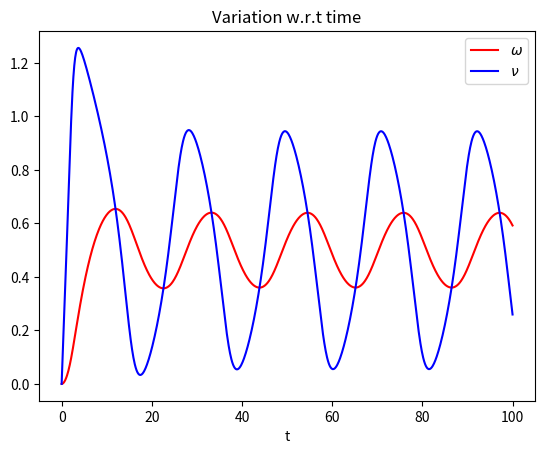
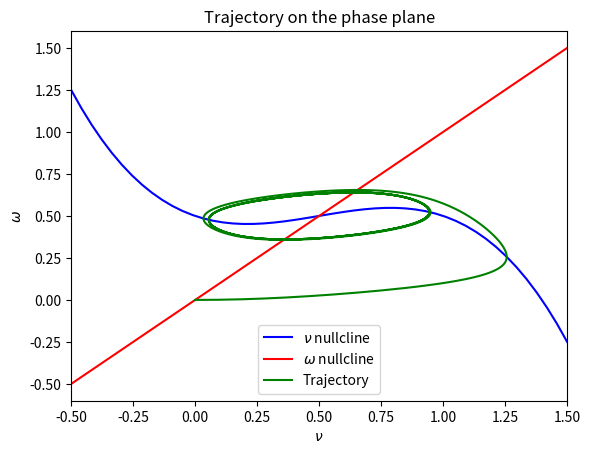
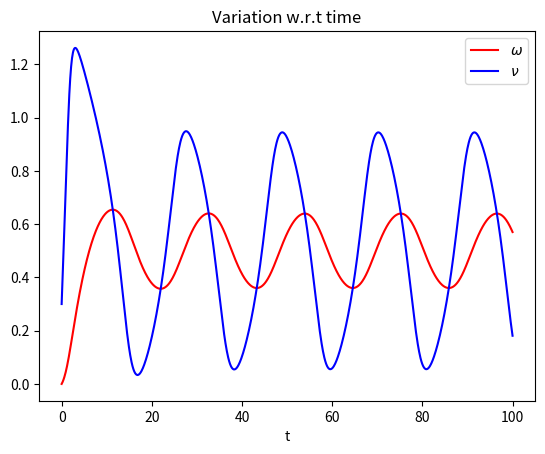
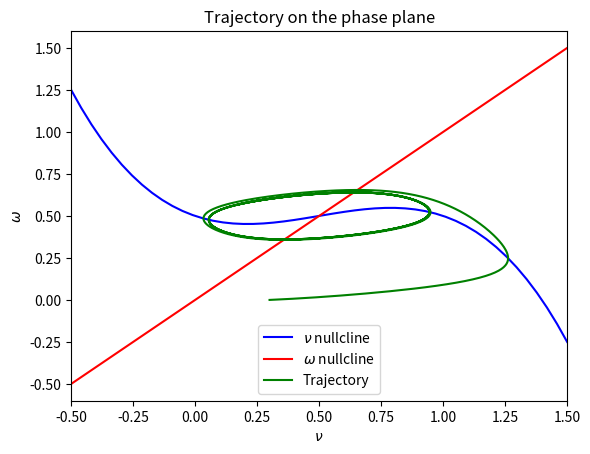
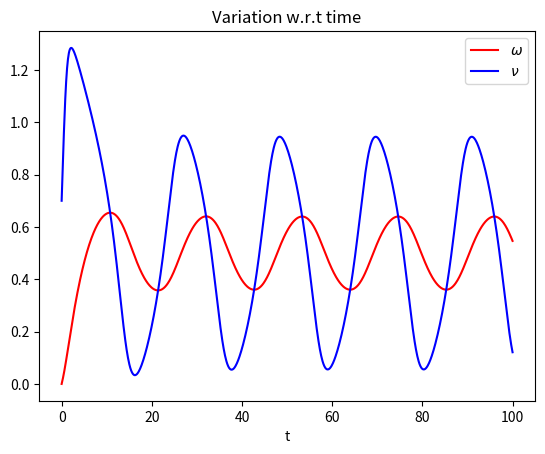
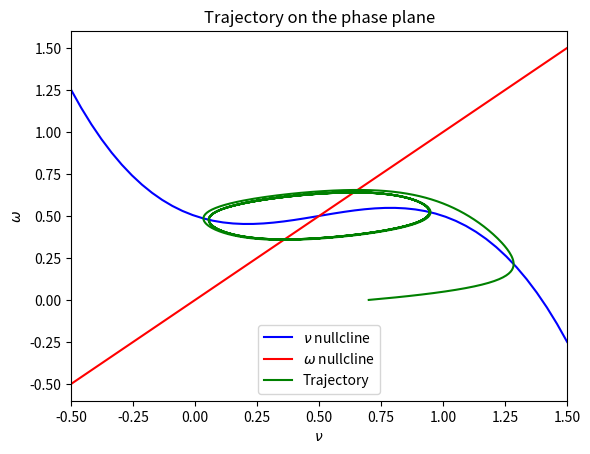
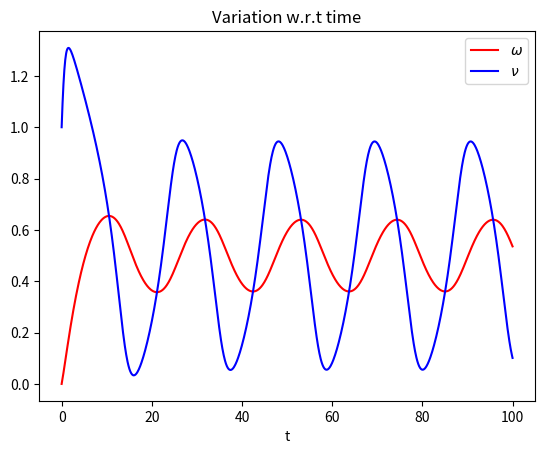
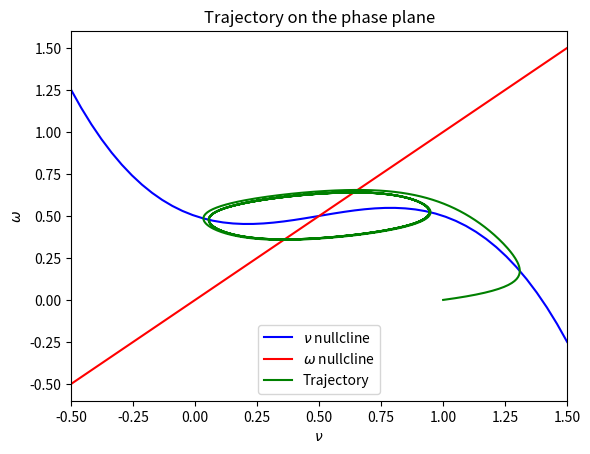
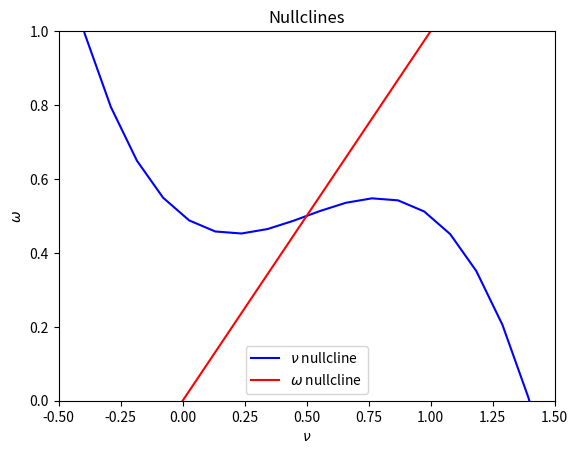
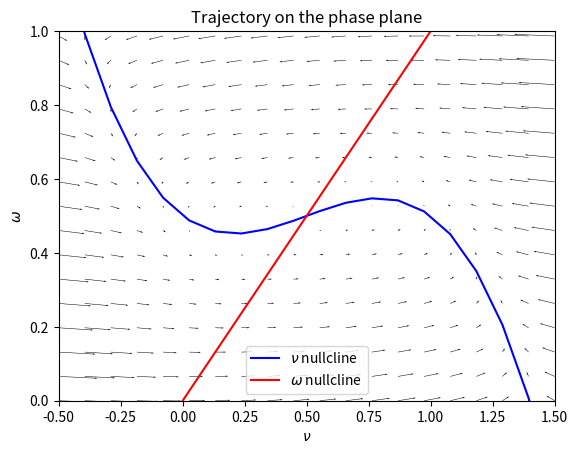

Recreate these plots in Python, in order.

###################################### Python code for Case 2 #######################################


import numpy as np
from scipy.integrate import odeint
import matplotlib.pyplot as plt

# Initial values of v and w
w0 = 0.0
v0 = [0.0, 0.3, 0.7, 1.0]
I = 0.5
a = 0.5
b = 0.1
r = 0.1

# function for computing the integral values
def f(s,t):
	v = s[0]
	w = s[1]
	dvdt = v*(a-v)*(v-1) - w + I
	dwdt = b*v - r*w
	return [dvdt, dwdt]

t = np.linspace(0,100, 1000)

for val in v0 :
	init=[val,w0]

	# array of values for v and w computed via integration
	s = odeint(f,init,t)

	plt.figure(int(val*10))
	plt.plot(t, s[:,1], label=r'$\omega$', color="r")
	plt.plot(t, s[:,0], label=r'$\nu$ ', color="b")
	plt.xlabel("t")
	plt.legend()
	plt.title("Variation w.r.t time")

	v = np.linspace(-0.5, 1.5, 50)
	
	# v and w nullclines
	w_dot = b*v/r
	v_dot = v*(a-v)*(v-1) + I

	plt.figure(int(val*10)+1)
	plt.plot(v, v_dot, label=r'$\nu$ nullcline', color="b")
	plt.plot(v, w_dot, label=r'$\omega$ nullcline', color="r")
	plt.plot(s[:,0], s[:,1], label="Trajectory", color="g")
	plt.xlim((-0.5, 1.5))
	plt.xlabel(r"$\nu$")
	plt.ylabel(r'$\omega$')
	plt.legend()
	plt.title("Trajectory on the phase plane")
	plt.show()

# Quiver plot for the trajectories at each point (v,w)
v = np.linspace(-0.5, 1.5, 20)
w = np.linspace(0, 1.25, 20)

V, W = np.meshgrid(v,w)

# v and w nullclines
w_dot = b*v/r
v_dot = v*(a-v)*(v-1) + I

# derivatives : dv/dt and dw/dt
DV = V*(a-V)*(V-1) - W + I
DW = b*V - r*W

plt.figure(19)
plt.plot(v, v_dot, label=r'$\nu$ nullcline', color="b")
plt.plot(v, w_dot, label=r'$\omega$ nullcline', color="r")
plt.xlim((-0.5, 1.5))
plt.ylim((0, 1))
plt.xlabel(r"$\nu$")
plt.ylabel(r'$\omega$')
plt.legend()
plt.title("Nullclines")

# Plot of null clines
plt.figure(20)
Q = plt.quiver(V, W, DV, DW, width=1e-3)
plt.plot(v, v_dot, label=r'$\nu$ nullcline', color="b")
plt.plot(v, w_dot, label=r'$\omega$ nullcline', color="r")
plt.xlim((-0.5, 1.5))
plt.ylim((0, 1))
plt.xlabel(r"$\nu$")
plt.ylabel(r'$\omega$')
plt.legend()
plt.title("Trajectory on the phase plane")
plt.show()